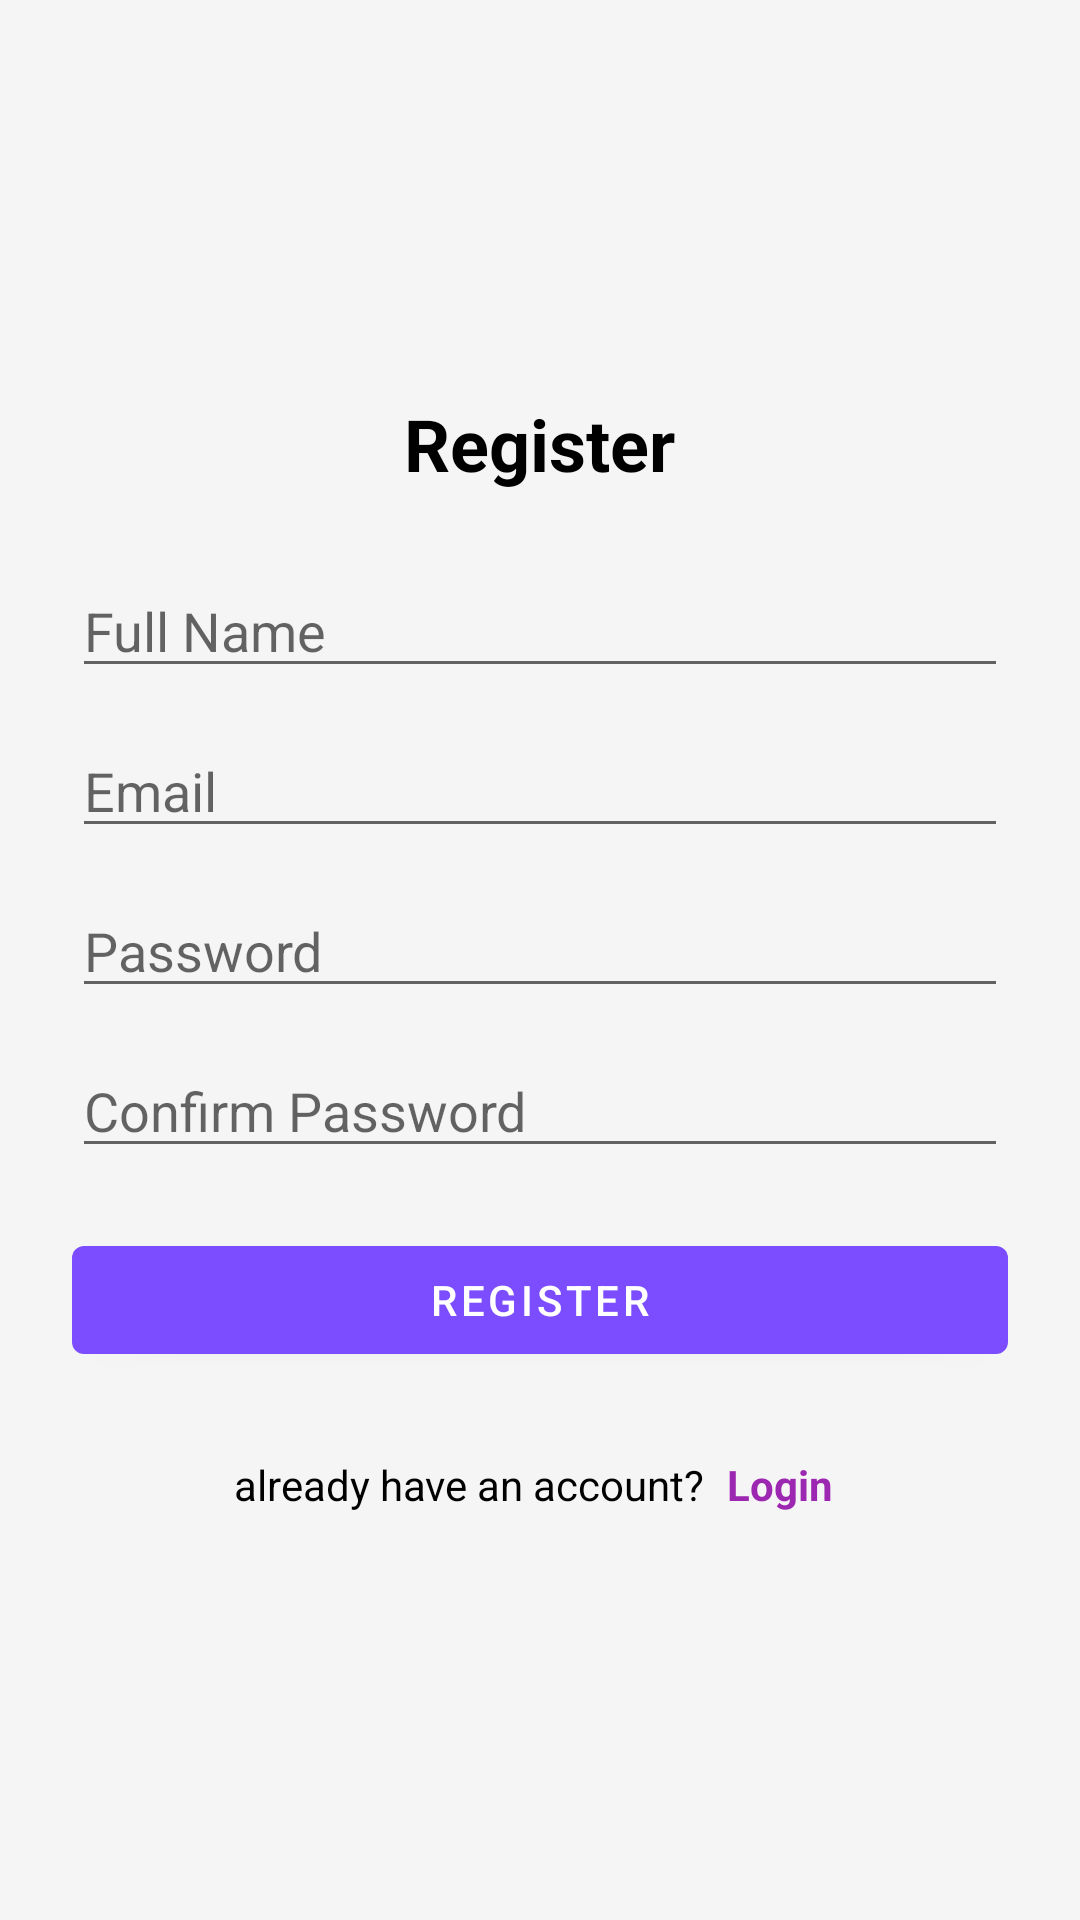

Here is an Android app screen rendered from its layout file. Give the layout XML and the strings, colors and styles it references.
<!-- AndroidManifest.xml: activity theme FoodGo -->
<!-- res/layout/register.xml -->
<?xml version="1.0" encoding="utf-8"?>
<ScrollView xmlns:android="http://schemas.android.com/apk/res/android"
    android:layout_width="match_parent"
    android:layout_height="match_parent"
    android:fillViewport="true">

    <LinearLayout
        android:layout_width="match_parent"
        android:layout_height="wrap_content"
        android:orientation="vertical"
        android:padding="24dp"
        android:gravity="center">

        
        <TextView
            android:layout_width="wrap_content"
            android:layout_height="wrap_content"
            android:text="Register"
            android:textSize="24sp"
            android:textStyle="bold"
            android:layout_marginBottom="24dp"
            android:textColor="@android:color/black" />

        
        <EditText
            android:id="@+id/editName"
            android:layout_width="match_parent"
            android:layout_height="wrap_content"
            android:hint="Full Name"
            android:inputType="textPersonName"
            android:layout_marginBottom="12dp" />

        
        <EditText
            android:id="@+id/editEmail"
            android:layout_width="match_parent"
            android:layout_height="wrap_content"
            android:hint="Email"
            android:inputType="textEmailAddress"
            android:layout_marginBottom="12dp" />

        
        <EditText
            android:id="@+id/editPassword"
            android:layout_width="match_parent"
            android:layout_height="wrap_content"
            android:hint="Password"
            android:inputType="textPassword"
            android:layout_marginBottom="12dp" />

        
        <EditText
            android:id="@+id/editConfirmPassword"
            android:layout_width="match_parent"
            android:layout_height="wrap_content"
            android:hint="Confirm Password"
            android:inputType="textPassword"
            android:layout_marginBottom="20dp" />

        
        <Button
            android:id="@+id/btnRegister"
            android:layout_width="match_parent"
            android:layout_height="wrap_content"
            android:text="Register"
            android:layout_marginBottom="12dp" />

        
        <LinearLayout
            android:layout_width="wrap_content"
            android:layout_height="wrap_content"
            android:orientation="horizontal"
            android:layout_marginTop="12dp">

            <TextView
                android:layout_width="wrap_content"
                android:layout_height="wrap_content"
                android:text="already have an account? "
                android:textColor="@android:color/black" />

            <TextView
                android:id="@+id/txtLoginLink"
                android:layout_width="wrap_content"
                android:layout_height="wrap_content"
                android:text="Login"
                android:textColor="#9C27B0"
                android:textStyle="bold"
                android:padding="4dp" />

        </LinearLayout>

    </LinearLayout>
</ScrollView>
<!-- resources referenced by this layout -->
<resources>
  <style name="FoodGo" parent="Theme.MaterialComponents.Light.NoActionBar">
          
          <item name="colorPrimary">@color/purple_primary</item>
          <item name="colorPrimaryDark">@color/purple_dark</item>
          <item name="colorAccent">@color/purple_primary</item>
          
          
          <item name="android:statusBarColor">@color/purple_primary</item>
          
          
          <item name="android:windowBackground">@color/background_gray</item>
      </style>
  <color name="purple_primary">#7C4DFF</color>
  <color name="purple_dark">#651FFF</color>
  <color name="background_gray">#F5F5F5</color>
</resources>
